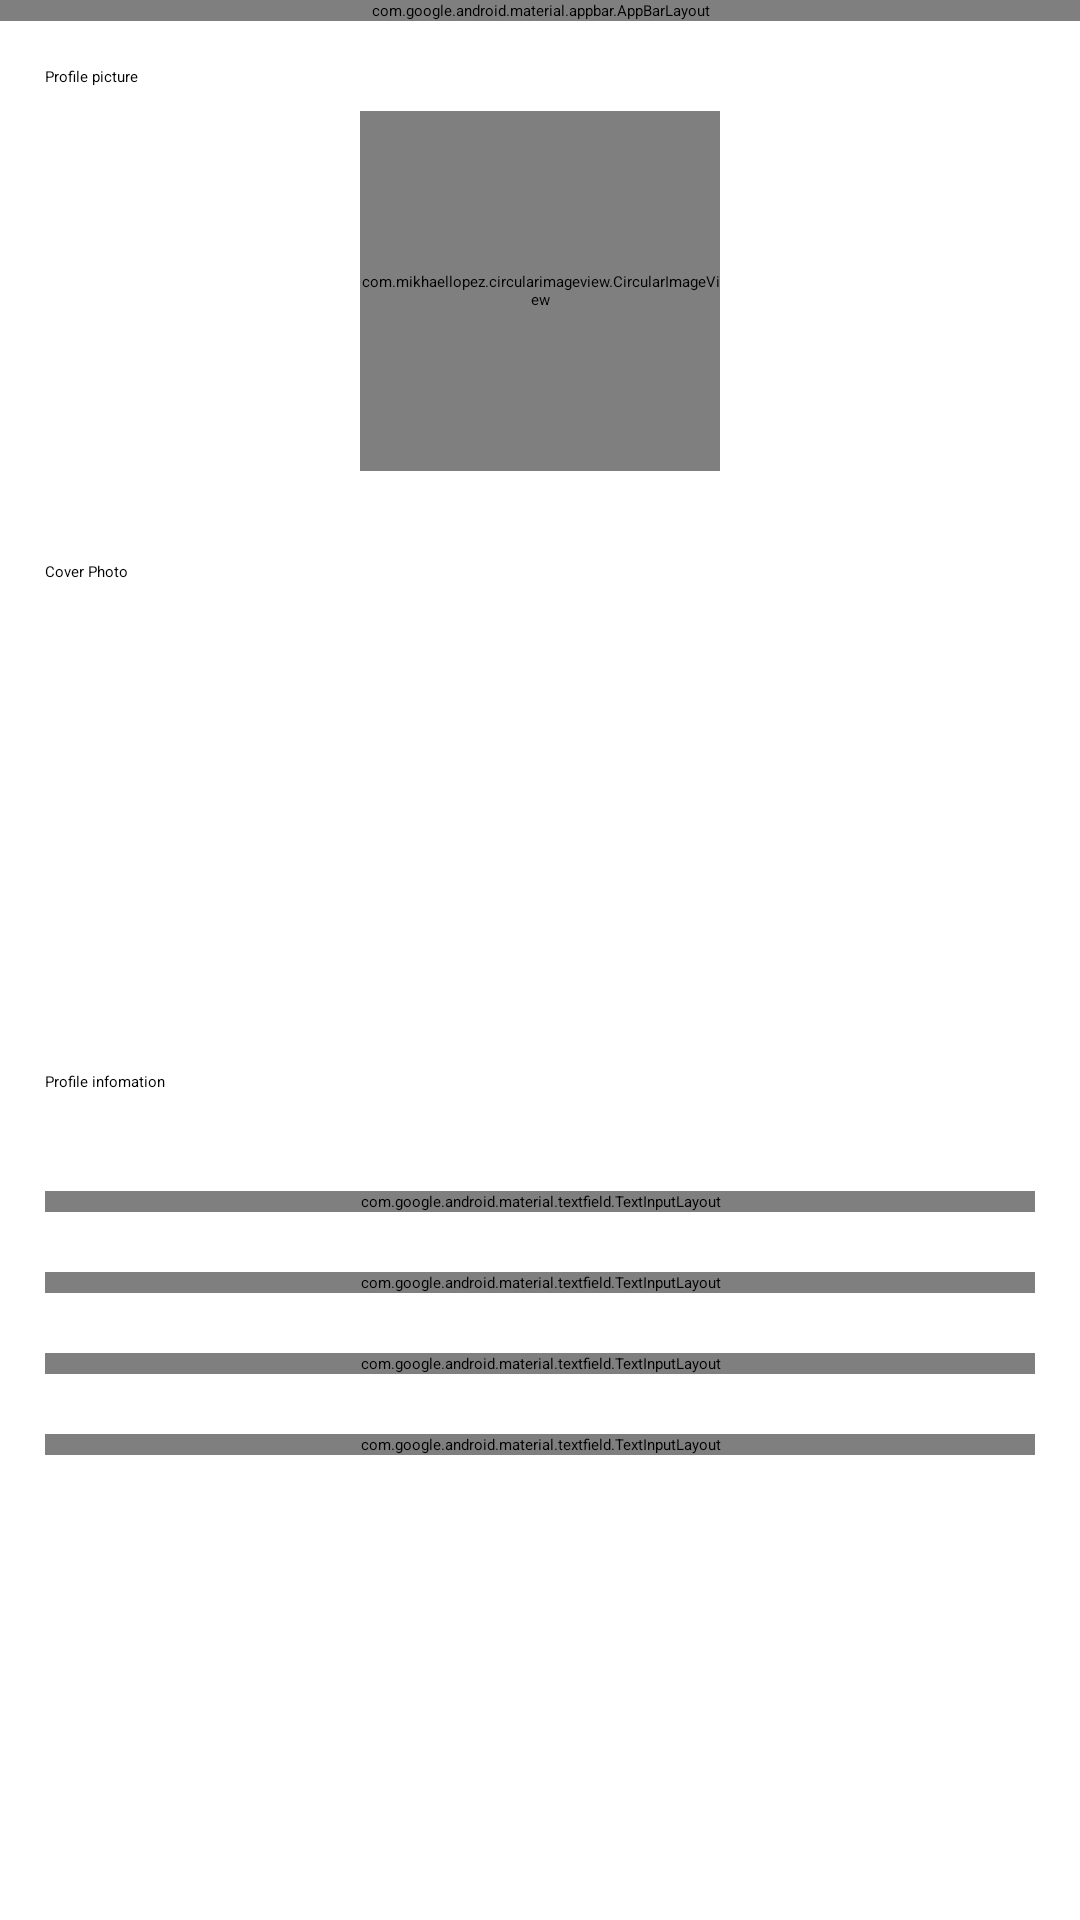

Write the Android layout XML for this screen, with the resource values it uses.
<!-- AndroidManifest.xml: application theme Theme.MyApplication -->
<!-- res/layout/activity_edit_profile.xml -->
<?xml version="1.0" encoding="utf-8"?>
<androidx.coordinatorlayout.widget.CoordinatorLayout xmlns:android="http://schemas.android.com/apk/res/android"
    xmlns:app="http://schemas.android.com/apk/res-auto"
    xmlns:tools="http://schemas.android.com/tools"
    android:layout_width="match_parent"
    android:layout_height="match_parent"
    tools:context=".view.activities.EditProfileActivity">

    
    <RelativeLayout
        android:layout_width="match_parent"
        android:layout_height="match_parent">
        
        <include layout="@layout/app_bar_layout" />

        <ScrollView
            android:layout_width="match_parent"
            android:layout_height="match_parent"
            android:layout_below="@id/appBar">

            

            <LinearLayout
                android:layout_width="match_parent"
                android:layout_height="match_parent"
                android:orientation="vertical">

                
                <RelativeLayout
                    android:layout_width="match_parent"
                    android:layout_height="wrap_content"
                    android:padding="15dp">

                    <TextView
                        android:layout_width="wrap_content"
                        android:layout_height="wrap_content"
                        android:text="Profile picture"
                        android:textColor="@color/black" />

                    <TextView
                        android:id="@+id/textViewEditProfilePicture"
                        android:layout_width="wrap_content"
                        android:layout_height="wrap_content"
                        android:layout_alignParentRight="true"
                        android:text="Edit"
                        android:textColor="@color/active_icon" />

                    <com.mikhaellopez.circularimageview.CircularImageView
                        android:id="@+id/imageViewProfileAvatar"
                        android:layout_width="120dp"
                        android:layout_height="120dp"
                        android:layout_centerHorizontal="true"
                        android:layout_marginTop="15dp"
                        android:src="@drawable/baseline_face_2_24"
                        app:civ_border_width="5dp" />
                </RelativeLayout>

                
                <RelativeLayout
                    android:layout_width="match_parent"
                    android:layout_height="wrap_content"
                    android:padding="15dp">

                    <TextView
                        android:layout_width="wrap_content"
                        android:layout_height="wrap_content"
                        android:text="Cover Photo"
                        android:textColor="@color/black" />

                    <TextView
                        android:id="@+id/textViewEditCoverPhoto"
                        android:layout_width="wrap_content"
                        android:layout_height="wrap_content"
                        android:layout_alignParentRight="true"
                        android:text="Edit"
                        android:textColor="@color/active_icon" />

                    <ImageView
                        android:id="@+id/imageViewCoverPhoto"
                        android:layout_width="400dp"
                        android:layout_height="100dp"
                        android:layout_centerHorizontal="true"
                        android:layout_marginHorizontal="30dp"
                        android:layout_marginTop="40dp"
                        android:src="@color/not_active_icon" />

                </RelativeLayout>

                
                <RelativeLayout
                    android:layout_width="match_parent"
                    android:layout_height="wrap_content"
                    android:padding="15dp">

                    <TextView
                        android:layout_width="wrap_content"
                        android:layout_height="wrap_content"
                        android:text="Profile infomation"
                        android:textColor="@color/black" />

                    <TextView
                        android:id="@+id/textViewEditProfileInfo"
                        android:layout_width="wrap_content"
                        android:layout_height="wrap_content"
                        android:layout_alignParentRight="true"
                        android:text="Edit"
                        android:textColor="@color/active_icon" />

                    <LinearLayout
                        android:layout_width="match_parent"
                        android:layout_height="wrap_content"
                        android:layout_marginTop="40dp"
                        android:orientation="vertical">
                        
                        <com.google.android.material.textfield.TextInputLayout
                            android:id="@+id/textLayoutName"
                            android:layout_width="match_parent"
                            android:layout_height="wrap_content"
                            android:layout_marginBottom="20dp"
                            android:hint="Name"
                            app:boxBackgroundMode="none">

                            <com.google.android.material.textfield.TextInputEditText
                                android:layout_width="match_parent"
                                android:layout_height="wrap_content"
                                android:text=""
                                android:focusable="false"
                                android:focusableInTouchMode="false"
                                android:background="@null" />
                            <View
                                android:layout_width="match_parent"
                                android:layout_height="1dp"
                                android:background="@color/not_active_icon"/>
                        </com.google.android.material.textfield.TextInputLayout>

                        <com.google.android.material.textfield.TextInputLayout
                            android:id="@+id/textLayoutBio"
                            android:layout_width="match_parent"
                            android:layout_height="wrap_content"
                            android:layout_marginBottom="20dp"
                            android:hint="Bio"
                            app:boxBackgroundMode="none">

                            <com.google.android.material.textfield.TextInputEditText
                                android:layout_width="match_parent"
                                android:layout_height="wrap_content"
                                android:text="   "
                                android:focusable="false"
                                android:focusableInTouchMode="false"
                                android:background="@null" />
                            <View
                                android:layout_width="match_parent"
                                android:layout_height="1dp"
                                android:background="@color/not_active_icon"/>
                        </com.google.android.material.textfield.TextInputLayout>

                        <com.google.android.material.textfield.TextInputLayout
                            android:id="@+id/textLayoutEmail"
                            android:layout_width="match_parent"
                            android:layout_height="wrap_content"
                            android:layout_marginBottom="20dp"
                            android:hint="Email"
                            app:boxBackgroundMode="none">

                            <com.google.android.material.textfield.TextInputEditText
                                android:layout_width="match_parent"
                                android:layout_height="wrap_content"
                                android:text=""
                                android:focusable="false"
                                android:focusableInTouchMode="false"
                                android:background="@null" />
                            <View
                                android:layout_width="match_parent"
                                android:layout_height="1dp"
                                android:background="@color/not_active_icon"/>
                        </com.google.android.material.textfield.TextInputLayout>

                        <com.google.android.material.textfield.TextInputLayout
                            android:id="@+id/textLayoutPhone"
                            android:layout_width="match_parent"
                            android:layout_height="wrap_content"
                            android:layout_marginBottom="20dp"
                            android:hint="Phone"
                            app:boxBackgroundMode="none">

                            <com.google.android.material.textfield.TextInputEditText
                                android:layout_width="match_parent"
                                android:layout_height="wrap_content"
                                android:text=""
                                android:focusable="false"
                                android:focusableInTouchMode="false"
                                android:background="@null" />
                            <View
                                android:layout_width="match_parent"
                                android:layout_height="1dp"
                                android:background="@color/not_active_icon"/>
                        </com.google.android.material.textfield.TextInputLayout>

                    </LinearLayout>

                </RelativeLayout>


            </LinearLayout>

        </ScrollView>
    </RelativeLayout>

</androidx.coordinatorlayout.widget.CoordinatorLayout>
<!-- res/layout/app_bar_layout.xml (included above) -->
<?xml version="1.0" encoding="utf-8"?>
<com.google.android.material.appbar.AppBarLayout xmlns:android="http://schemas.android.com/apk/res/android"
    android:id="@+id/appBar"
    android:layout_width="match_parent"
    android:layout_height="wrap_content">
<androidx.appcompat.widget.Toolbar
    android:id="@+id/toolBar"
    android:layout_width="match_parent"
    android:layout_height="wrap_content"/>
    <View
        android:layout_width="match_parent"
        android:layout_height="2dp"
        android:background="@color/not_active_icon"/>
</com.google.android.material.appbar.AppBarLayout>
<!-- resources referenced by this layout -->
<resources>
  <color name="black">#FF000000</color>
  <!-- drawable baseline_face_2_24 (drawable) -->
  <vector android:height="120dp" android:tint="#26D9A2"
      android:viewportHeight="24" android:viewportWidth="24"
      android:width="120dp" xmlns:android="http://schemas.android.com/apk/res/android">
      <path android:fillColor="@android:color/white" android:pathData="M21.97,13.52c0,-0.01 0,-0.02 0,-0.04C23.21,12.38 24,10.78 24,9c0,-3.31 -2.69,-6 -6,-6c-0.26,0 -0.52,0.02 -0.78,0.06C16.19,1.23 14.24,0 12,0S7.81,1.23 6.78,3.06C6.52,3.02 6.26,3 6,3C2.69,3 0,5.69 0,9c0,1.78 0.79,3.38 2.02,4.48c0,0.01 0,0.02 0,0.04C0.79,14.62 0,16.22 0,18c0,3.31 2.69,6 6,6c1.39,0 2.67,-0.48 3.69,-1.28C10.43,22.9 11.2,23 12,23s1.57,-0.1 2.31,-0.28C15.33,23.52 16.61,24 18,24c3.31,0 6,-2.69 6,-6C24,16.22 23.21,14.62 21.97,13.52zM12,21c-4.41,0 -8,-3.59 -8,-8c0,-3.72 2.56,-6.85 6,-7.74c0,0.02 0,0.03 0,0.05c0,3.34 2.72,6.06 6.06,6.06c1.26,0 2.45,-0.39 3.45,-1.09C19.82,11.14 20,12.05 20,13C20,17.41 16.41,21 12,21z"/>
      <path android:fillColor="@android:color/white" android:pathData="M9,14m-1.25,0a1.25,1.25 0,1 1,2.5 0a1.25,1.25 0,1 1,-2.5 0"/>
      <path android:fillColor="@android:color/white" android:pathData="M15,14m-1.25,0a1.25,1.25 0,1 1,2.5 0a1.25,1.25 0,1 1,-2.5 0"/>
  </vector>
  <style name="Theme.MyApplication" parent="Base.Theme.MyApplication">
      
      <item name="android:navigationBarColor">@android:color/transparent</item>
      <item name="android:statusBarColor">@android:color/transparent</item>
      <item name="android:windowLightStatusBar">?attr/isLightTheme</item>
      <item name="android:windowDisablePreview">true</item>
    </style>
  <style name="Base.Theme.MyApplication" parent="Theme.Material3.DayNight.NoActionBar">
          
          
          <item name="android:windowDisablePreview">true</item>
      </style>
</resources>
